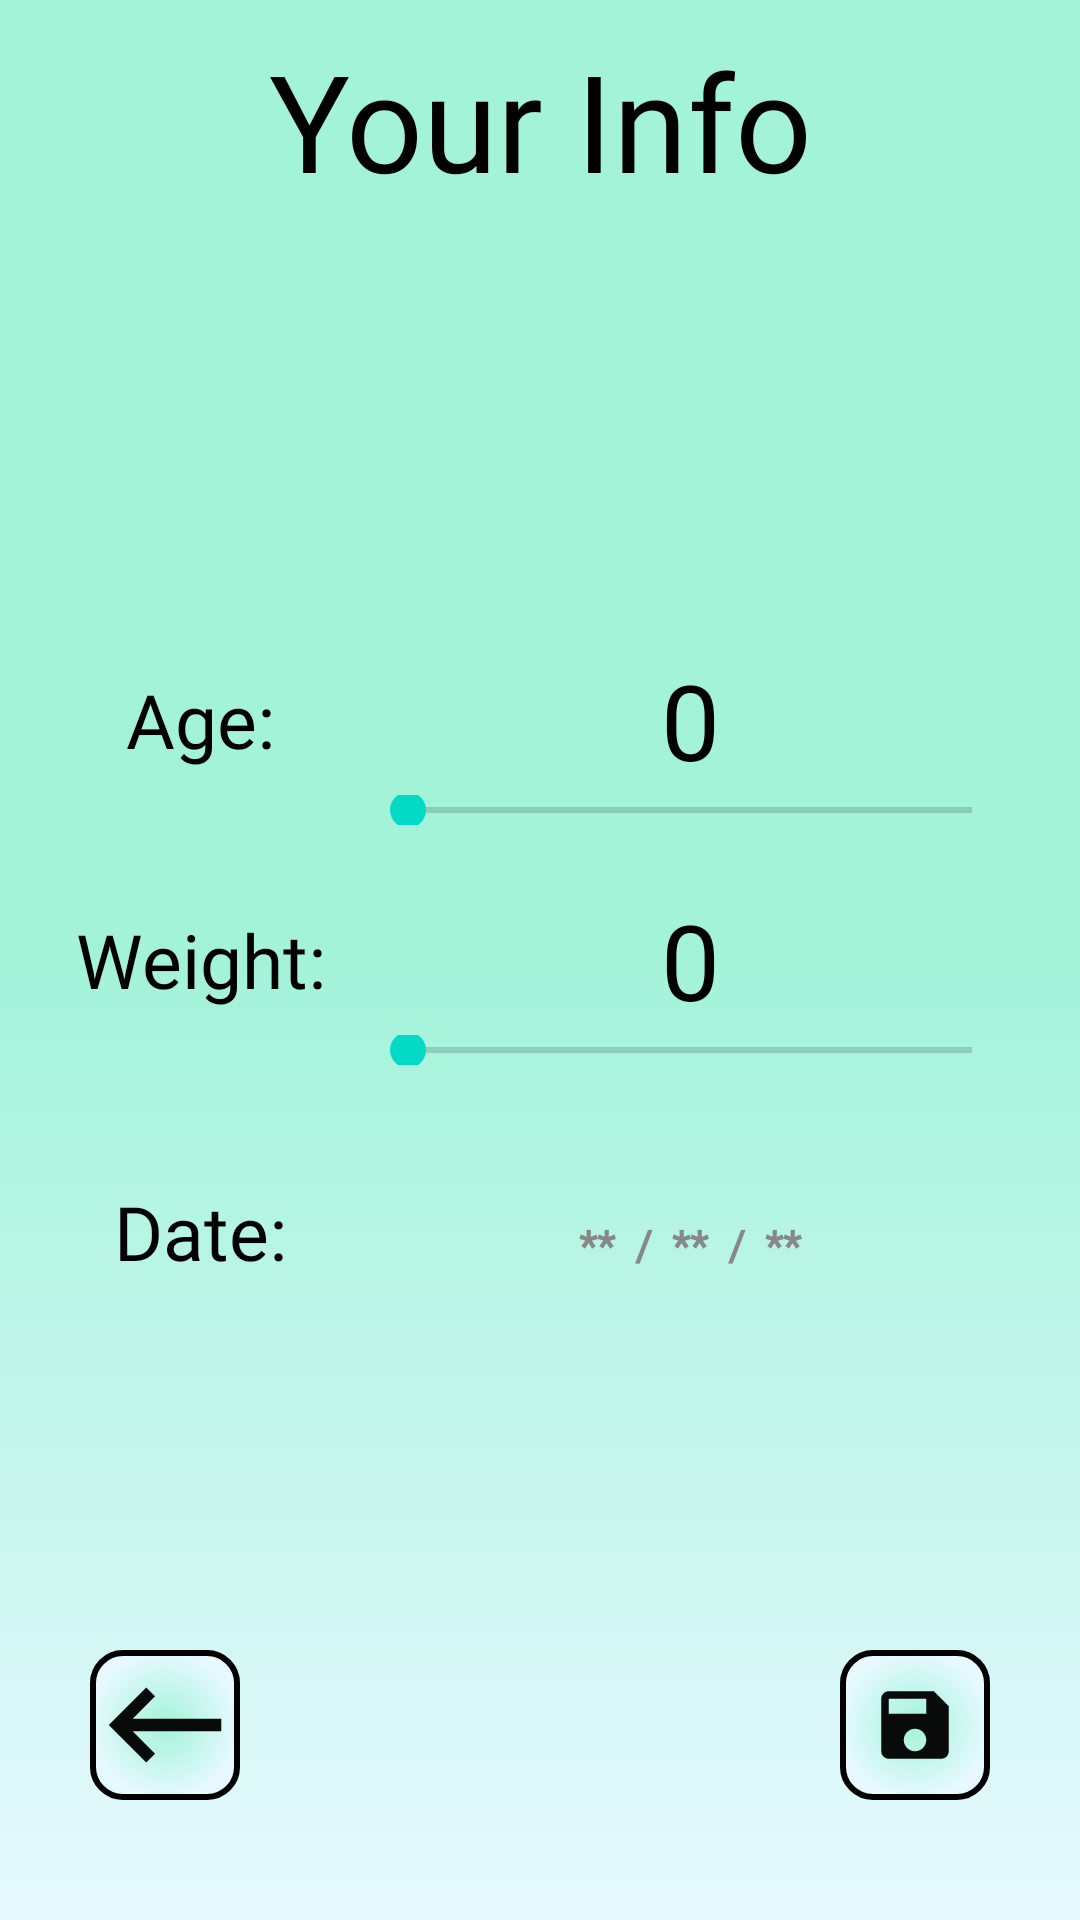

This screen was rendered from an Android layout file. Write that file and the resources it references.
<!-- AndroidManifest.xml: application theme Theme.Places -->
<!-- res/layout/activity_bio.xml -->
<?xml version="1.0" encoding="utf-8"?>
<androidx.constraintlayout.widget.ConstraintLayout xmlns:android="http://schemas.android.com/apk/res/android"
    xmlns:app="http://schemas.android.com/apk/res-auto"
    xmlns:tools="http://schemas.android.com/tools"
    android:layout_width="match_parent"
    android:layout_height="match_parent"
    android:background="@drawable/desine_top_block"
    android:layout_gravity="center"
    tools:context=".HalperBtn.Bio">

    <TextView
        android:id="@+id/TitleUInfe"
        app:layout_constraintTop_toTopOf="parent"
        android:layout_width="match_parent"
        android:layout_height="80dp"
        android:text="Your Info"
        android:gravity="center"
        android:textSize="45dp"
        android:textColor="@color/black"
        android:fontFamily="@font/baloo_bhai"
        />

    <LinearLayout
        android:id="@+id/Linear_Edit_Bio"
        android:layout_width="match_parent"
        android:layout_height="wrap_content"
        android:orientation="vertical"
        android:gravity="center"
        app:layout_constraintTop_toBottomOf="@+id/TitleUInfe"
        android:layout_marginHorizontal="20dp"
        app:layout_constraintBottom_toTopOf="@+id/BtnSaveBio"
        >

        <LinearLayout
            android:layout_width="match_parent"
            android:layout_height="60dp"
            android:gravity="left"
            android:layout_marginTop="20dp"
            android:orientation="horizontal">

            <TextView
                android:layout_width="100dp"
                android:layout_height="50dp"
                android:text="Age: "
                android:textStyle="normal"
                android:textSize="25dp"
                android:gravity="center"
                android:fontFamily="@font/baloo_bhai"
                android:textColor="@color/black"
                />

            <LinearLayout
                android:layout_width="match_parent"
                android:layout_height="match_parent"
                android:orientation="vertical">

                <TextView
                    android:id="@+id/Age"
                    android:layout_width="match_parent"
                    android:layout_height="50dp"
                    android:text="0"
                    android:gravity="center"
                    android:textSize="35dp"
                    android:textColor="@color/black"
                    android:fontFamily="@font/baloo_bhai"
                    >

                </TextView>

                <SeekBar
                    android:id="@+id/seekBar"
                    android:layout_width="match_parent"
                    android:layout_height="wrap_content"
                    android:layout_weight="1"

                    />


            </LinearLayout>

        </LinearLayout>


        <LinearLayout
            android:layout_width="match_parent"
            android:layout_height="60dp"
            android:gravity="left"
            android:layout_marginTop="20dp"
            android:orientation="horizontal">

            <TextView
                android:layout_width="100dp"
                android:layout_height="50dp"
                android:text="Weight: "
                android:textStyle="normal"
                android:textSize="25dp"
                android:gravity="center"
                android:fontFamily="@font/baloo_bhai"
                android:textColor="@color/black"
                />

            <LinearLayout
                android:layout_width="match_parent"
                android:layout_height="match_parent"
                android:orientation="vertical">

                <TextView
                    android:id="@+id/Weight"
                    android:layout_width="match_parent"
                    android:layout_height="50dp"
                    android:text="0"
                    android:textColor="@color/black"
                    android:gravity="center"
                    android:textSize="35dp"
                    android:fontFamily="@font/baloo_bhai"
                    >

                </TextView>

                <SeekBar
                    android:id="@+id/seekBarWeight"
                    android:layout_width="match_parent"
                    android:layout_height="wrap_content"
                    android:layout_weight="1"

                    />


            </LinearLayout>

        </LinearLayout>


        <LinearLayout
            android:layout_width="match_parent"
            android:orientation="horizontal"
            android:gravity="left"
            android:layout_marginTop="20dp"
            android:layout_height="60dp">

            <TextView
                android:layout_width="100dp"
                android:layout_height="60dp"
                android:text="Date: "
                android:textStyle="normal"
                android:textSize="25dp"
                android:gravity="center"
                android:fontFamily="@font/baloo_bhai"
                android:textColor="@color/black"
                />

            <TextView
                android:id="@+id/Date"
                android:layout_width="match_parent"
                android:layout_height="match_parent"
                android:text=""
                android:maxLength="9"
                android:hint="**  /  **  /  **"
                android:gravity="center"
                android:textColor="@color/black"
                android:textColorHint="#888888"
                android:fontFamily="@font/baloo_bhai"
                android:textStyle="bold"
                android:paddingTop="20dp"
                />


        </LinearLayout>


    </LinearLayout>

    <androidx.constraintlayout.widget.ConstraintLayout
        android:onClick="btnToBack_Bio"
        android:layout_width="50dp"
        android:layout_height="50dp"

        app:layout_constraintBottom_toBottomOf="parent"
        app:layout_constraintStart_toStartOf="parent"
        android:layout_marginStart="30dp"
        android:layout_marginBottom="40dp"

        android:background="@drawable/shadow_and_border"
        >
        <ImageView
            android:layout_width="match_parent"
            android:layout_height="match_parent"
            android:src="@drawable/baseline_keyboard_backspace_24"
            />

    </androidx.constraintlayout.widget.ConstraintLayout>

    <androidx.constraintlayout.widget.ConstraintLayout
        android:id="@+id/BtnSaveBio"
        android:onClick="btnSave_Bio"
        android:layout_width="50dp"
        android:layout_height="50dp"

        app:layout_constraintBottom_toBottomOf="parent"
        app:layout_constraintEnd_toEndOf="parent"
        android:layout_marginEnd="30dp"
        android:layout_marginBottom="40dp"

        android:background="@drawable/shadow_and_border"
        >
        <ImageView
            android:layout_width="match_parent"
            android:layout_height="match_parent"
            android:padding="10dp"
            android:src="@drawable/baseline_save_24"
            />

    </androidx.constraintlayout.widget.ConstraintLayout>

</androidx.constraintlayout.widget.ConstraintLayout>
<!-- resources referenced by this layout -->
<resources>
  <color name="black">#FF000000</color>
  <!-- drawable baseline_keyboard_backspace_24 (drawable) -->
  <vector android:alpha="0.96" android:autoMirrored="true"
      android:height="24dp" android:tint="#000000"
      android:viewportHeight="24" android:viewportWidth="24"
      android:width="24dp" xmlns:android="http://schemas.android.com/apk/res/android">
      <path android:fillColor="@android:color/white" android:pathData="M21,11H6.83l3.58,-3.59L9,6l-6,6 6,6 1.41,-1.41L6.83,13H21z"/>
  </vector>
  <!-- drawable baseline_save_24 (drawable) -->
  <vector android:alpha="0.96" android:height="24dp"
      android:tint="#000000" android:viewportHeight="24"
      android:viewportWidth="24" android:width="24dp" xmlns:android="http://schemas.android.com/apk/res/android">
      <path android:fillColor="@android:color/white" android:pathData="M17,3L5,3c-1.11,0 -2,0.9 -2,2v14c0,1.1 0.89,2 2,2h14c1.1,0 2,-0.9 2,-2L21,7l-4,-4zM12,19c-1.66,0 -3,-1.34 -3,-3s1.34,-3 3,-3 3,1.34 3,3 -1.34,3 -3,3zM15,9L5,9L5,5h10v4z"/>
  </vector>
  <!-- drawable desine_top_block (drawable) -->
  <?xml version="1.0" encoding="utf-8"?>
  <shape xmlns:android="http://schemas.android.com/apk/res/android">
      <gradient
          android:angle="270"
          android:startColor="@color/background_btn"
          android:centerColor="@color/background_btn"
          android:endColor="@color/background_main"
          android:type="linear"
          ></gradient>
  </shape>
  <!-- drawable shadow_and_border (drawable) -->
  <?xml version="1.0" encoding="utf-8"?>
  <shape android:shape="rectangle" xmlns:android="http://schemas.android.com/apk/res/android">
      <gradient
          android:startColor="@color/background_btn"
          android:endColor="@color/background_main"
          android:type="radial"
          android:gradientRadius="25dp"
          ></gradient>
      <corners
          android:radius="10dp"
          >
      </corners>
      <stroke
          android:color="@color/black"
          android:width="2dp"
          >
      </stroke>
  
  </shape>
  <style name="Theme.Places" parent="Base.Theme.Places" />
  <color name="background_btn">#A3F3D9</color>
  <color name="background_main">#E7F9FF</color>
  <style name="Base.Theme.Places" parent="Theme.MaterialComponents.DayNight.DarkActionBar">
          
          <item name="colorPrimary">@color/background_btn_Bar</item>
      </style>
  <color name="background_btn_Bar">#5AC3A0</color>
</resources>
